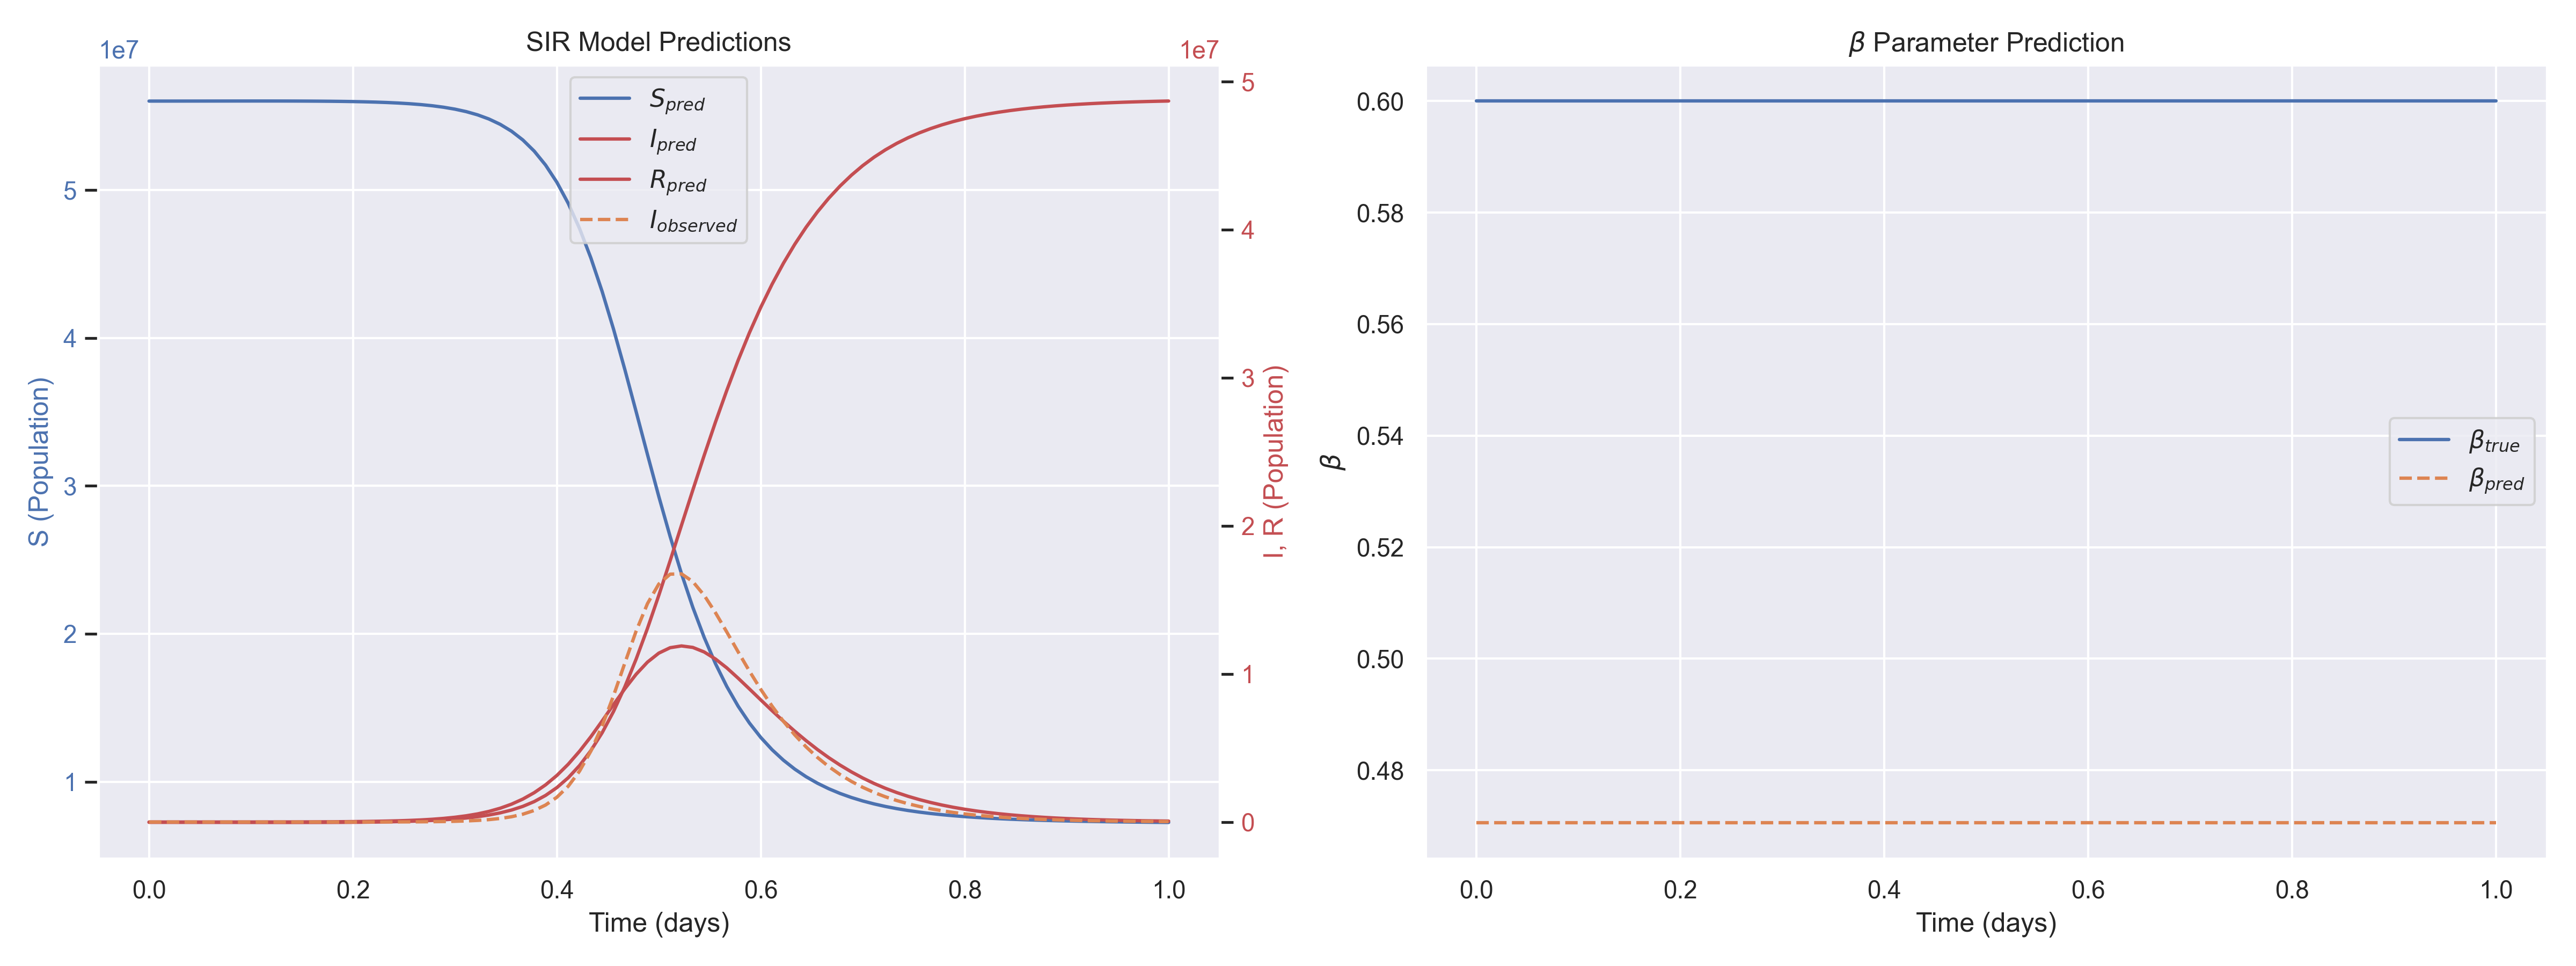

The table this chart was drawn from, first rows:
t, I_observed, S_pred, I_pred, R_pred, beta_pred, beta_true
0.000000e+00, 1.000000e+00, 5.602129e+07, 6.495988e+01, -2.135296e+04, 4.706281e-01, 6.000000e-01
1.111111e-02, 1.491825e+00, 5.602152e+07, 8.568668e+01, -2.160569e+04, 4.706281e-01, 6.000000e-01
2.222222e-02, 2.225541e+00, 5.602192e+07, 1.157924e+02, -2.203979e+04, 4.706281e-01, 6.000000e-01
3.333334e-02, 3.320114e+00, 5.602250e+07, 1.596963e+02, -2.265570e+04, 4.706281e-01, 6.000000e-01
4.444445e-02, 4.953032e+00, 5.602318e+07, 2.240054e+02, -2.340401e+04, 4.706281e-01, 6.000000e-01
5.555556e-02, 7.389049e+00, 5.602395e+07, 3.184131e+02, -2.427041e+04, 4.706281e-01, 6.000000e-01
6.666667e-02, 1.102317e+01, 5.602476e+07, 4.571582e+02, -2.521316e+04, 4.706281e-01, 6.000000e-01
7.777778e-02, 1.644464e+01, 5.602552e+07, 6.608536e+02, -2.618485e+04, 4.706281e-01, 6.000000e-01
8.888889e-02, 2.453252e+01, 5.602619e+07, 9.590859e+02, -2.715109e+04, 4.706281e-01, 6.000000e-01
1.000000e-01, 3.659818e+01, 5.602665e+07, 1.393553e+03, -2.804155e+04, 4.706281e-01, 6.000000e-01
1.111111e-01, 5.459808e+01, 5.602678e+07, 2.021987e+03, -2.880599e+04, 4.706281e-01, 6.000000e-01
1.222222e-01, 8.145069e+01, 5.602646e+07, 2.922574e+03, -2.938257e+04, 4.706281e-01, 6.000000e-01
1.333333e-01, 1.215100e+02, 5.602548e+07, 4.198309e+03, -2.968231e+04, 4.706281e-01, 6.000000e-01
1.444445e-01, 1.812711e+02, 5.602364e+07, 5.980547e+03, -2.962455e+04, 4.706281e-01, 6.000000e-01
1.555556e-01, 2.704238e+02, 5.602067e+07, 8.430756e+03, -2.909876e+04, 4.706281e-01, 6.000000e-01
1.666667e-01, 4.034229e+02, 5.601622e+07, 1.173965e+04, -2.796365e+04, 4.706281e-01, 6.000000e-01
1.777778e-01, 6.018317e+02, 5.600987e+07, 1.612458e+04, -2.599258e+04, 4.706281e-01, 6.000000e-01
1.888889e-01, 8.978170e+02, 5.600110e+07, 2.182879e+04, -2.292879e+04, 4.706281e-01, 6.000000e-01
2.000000e-01, 1.339362e+03, 5.598922e+07, 2.913031e+04, -1.835031e+04, 4.706281e-01, 6.000000e-01
2.111111e-01, 1.998041e+03, 5.597339e+07, 3.837279e+04, -1.176079e+04, 4.706281e-01, 6.000000e-01
2.222222e-01, 2.980610e+03, 5.595252e+07, 5.003147e+04, -2.551473e+03, 4.706281e-01, 6.000000e-01
2.333333e-01, 4.446289e+03, 5.592522e+07, 6.482303e+04, 9.956969e+03, 4.706281e-01, 6.000000e-01
2.444444e-01, 6.632496e+03, 5.588967e+07, 8.385815e+04, 2.647385e+04, 4.706281e-01, 6.000000e-01
2.555556e-01, 9.893228e+03, 5.584353e+07, 1.088028e+05, 4.766522e+04, 4.706281e-01, 6.000000e-01
2.666667e-01, 1.475608e+04, 5.578376e+07, 1.419708e+05, 7.426517e+04, 4.706281e-01, 6.000000e-01
2.777778e-01, 2.200705e+04, 5.570640e+07, 1.862412e+05, 1.073548e+05, 4.706281e-01, 6.000000e-01
2.888889e-01, 3.281642e+04, 5.560626e+07, 2.448183e+05, 1.489177e+05, 4.706281e-01, 6.000000e-01
3.000000e-01, 4.892461e+04, 5.547662e+07, 3.212412e+05, 2.021428e+05, 4.706281e-01, 6.000000e-01
3.111111e-01, 7.291644e+04, 5.530878e+07, 4.202209e+05, 2.710031e+05, 4.706281e-01, 6.000000e-01
3.222222e-01, 1.086220e+05, 5.509155e+07, 5.488896e+05, 3.595584e+05, 4.706281e-01, 6.000000e-01
3.333333e-01, 1.616975e+05, 5.481079e+07, 7.165076e+05, 4.727004e+05, 4.706281e-01, 6.000000e-01
3.444445e-01, 2.404549e+05, 5.444879e+07, 9.323896e+05, 6.188184e+05, 4.706281e-01, 6.000000e-01
3.555556e-01, 3.570171e+05, 5.398398e+07, 1.206539e+06, 8.094770e+05, 4.706281e-01, 6.000000e-01
3.666667e-01, 5.288647e+05, 5.339068e+07, 1.551941e+06, 1.057379e+06, 4.706281e-01, 6.000000e-01
3.777778e-01, 7.807772e+05, 5.263937e+07, 1.981219e+06, 1.379413e+06, 4.706281e-01, 6.000000e-01
3.888889e-01, 1.146969e+06, 5.169766e+07, 2.507655e+06, 1.794681e+06, 4.706281e-01, 6.000000e-01
4.000000e-01, 1.672788e+06, 5.053211e+07, 3.143978e+06, 2.323910e+06, 4.706281e-01, 6.000000e-01
4.111111e-01, 2.414521e+06, 4.911137e+07, 3.900609e+06, 2.988019e+06, 4.706281e-01, 6.000000e-01
4.222222e-01, 3.434614e+06, 4.741068e+07, 4.777980e+06, 3.811336e+06, 4.706281e-01, 6.000000e-01
4.333333e-01, 4.788477e+06, 4.541774e+07, 5.760840e+06, 4.821416e+06, 4.706281e-01, 6.000000e-01
4.444444e-01, 6.499784e+06, 4.313897e+07, 6.828598e+06, 6.032434e+06, 4.706281e-01, 6.000000e-01
4.555556e-01, 8.527003e+06, 4.060448e+07, 7.931131e+06, 7.464393e+06, 4.706281e-01, 6.000000e-01
4.666667e-01, 1.073539e+07, 3.786959e+07, 8.998329e+06, 9.132083e+06, 4.706281e-01, 6.000000e-01
4.777778e-01, 1.289966e+07, 3.501103e+07, 9.980717e+06, 1.100826e+07, 4.706281e-01, 6.000000e-01
4.888889e-01, 1.475390e+07, 3.211803e+07, 1.080047e+07, 1.308150e+07, 4.706281e-01, 6.000000e-01
5.000000e-01, 1.607295e+07, 2.928041e+07, 1.140704e+07, 1.531255e+07, 4.706281e-01, 6.000000e-01
5.111111e-01, 1.673925e+07, 2.657711e+07, 1.177270e+07, 1.765019e+07, 4.706281e-01, 6.000000e-01
5.222222e-01, 1.676008e+07, 2.406814e+07, 1.189150e+07, 2.004036e+07, 4.706281e-01, 6.000000e-01
5.333334e-01, 1.623612e+07, 2.179122e+07, 1.179149e+07, 2.241728e+07, 4.706281e-01, 6.000000e-01
5.444444e-01, 1.531219e+07, 1.976292e+07, 1.148429e+07, 2.475279e+07, 4.706281e-01, 6.000000e-01
5.555556e-01, 1.413526e+07, 1.798243e+07, 1.100860e+07, 2.700897e+07, 4.706281e-01, 6.000000e-01
5.666667e-01, 1.283043e+07, 1.643674e+07, 1.040920e+07, 2.915406e+07, 4.706281e-01, 6.000000e-01
5.777778e-01, 1.149266e+07, 1.510547e+07, 9.714195e+06, 3.118034e+07, 4.706281e-01, 6.000000e-01
5.888889e-01, 1.018757e+07, 1.396492e+07, 8.985049e+06, 3.305004e+07, 4.706281e-01, 6.000000e-01
6.000000e-01, 8.956676e+06, 1.299087e+07, 8.245488e+06, 3.476364e+07, 4.706281e-01, 6.000000e-01
6.111111e-01, 7.823230e+06, 1.216043e+07, 7.515160e+06, 3.632442e+07, 4.706281e-01, 6.000000e-01
6.222222e-01, 6.797704e+06, 1.145286e+07, 6.807490e+06, 3.773966e+07, 4.706281e-01, 6.000000e-01
6.333333e-01, 5.881931e+06, 1.084999e+07, 6.132053e+06, 3.901796e+07, 4.706281e-01, 6.000000e-01
6.444445e-01, 5.072323e+06, 1.033611e+07, 5.494309e+06, 4.016958e+07, 4.706281e-01, 6.000000e-01
6.555555e-01, 4.362136e+06, 9.897837e+06, 4.897051e+06, 4.120511e+07, 4.706281e-01, 6.000000e-01
... 31 more rows
